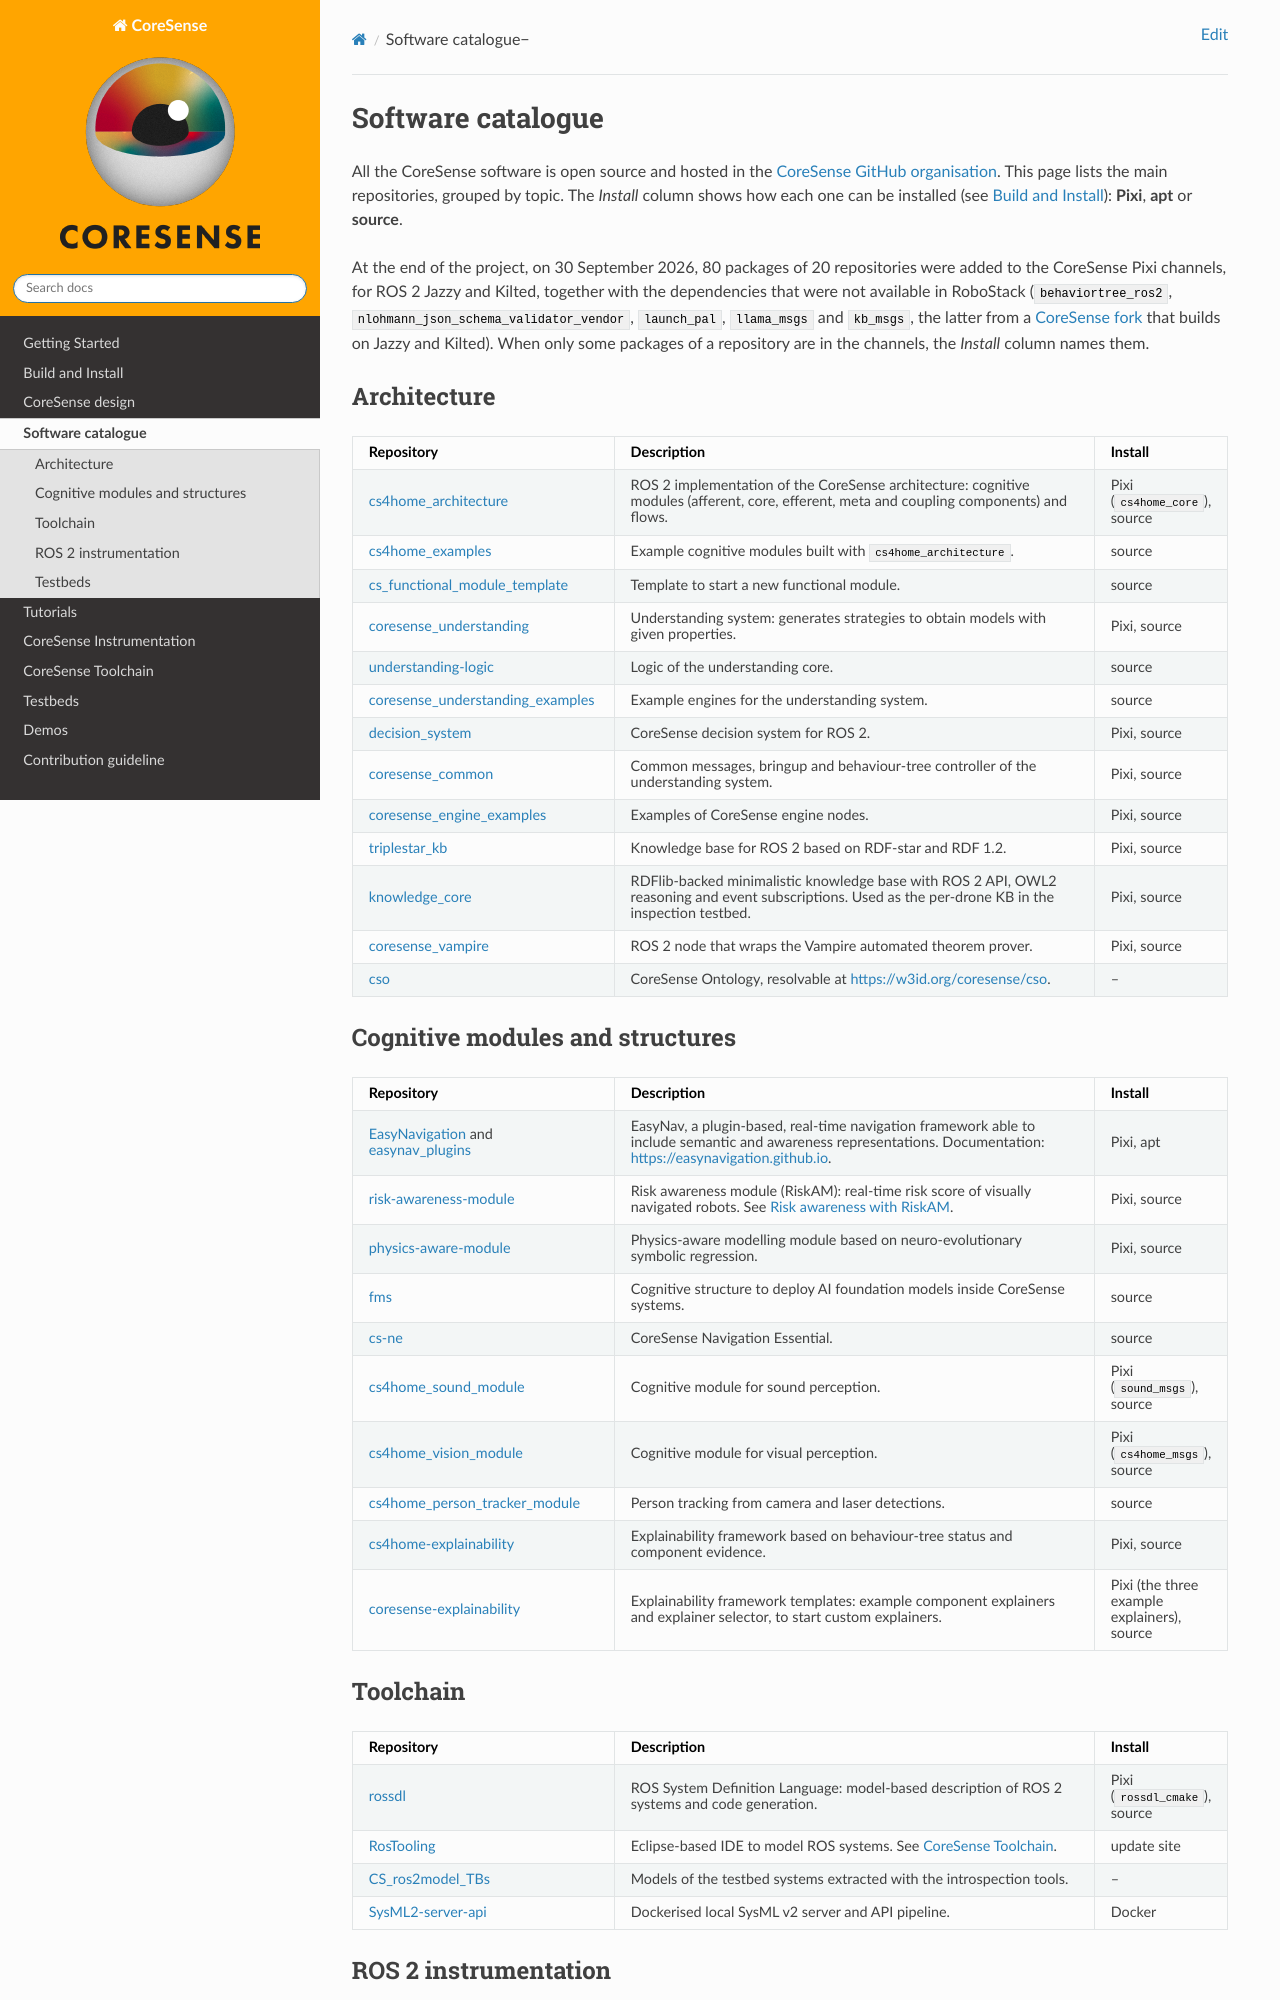

repository: CoreSenseEU/CoreSenseEU.github.io · page: packages/index.html · generator: jekyll

.. _packages:

Software catalogue
##################

All the CoreSense software is open source and hosted in the `CoreSense GitHub organisation <https://github.com/CoreSenseEU>`_. This page lists the main repositories, grouped by topic. The *Install* column shows how each one can be installed (see :ref:`build-instructions`): **Pixi**, **apt** or **source**.

At the end of the project, on 30 September 2026, 80 packages of 20 repositories were added to the CoreSense Pixi channels, for ROS 2 Jazzy and Kilted, together with the dependencies that were not available in RoboStack (``behaviortree_ros2``, ``nlohmann_json_schema_validator_vendor``, ``launch_pal``, ``llama_msgs`` and ``kb_msgs``, the latter from a `CoreSense fork <https://github.com/CoreSenseEU/kb_msgs>`__ that builds on Jazzy and Kilted). When only some packages of a repository are in the channels, the *Install* column names them.

Architecture
************

.. list-table::
   :header-rows: 1
   :widths: 30 55 15

   * - Repository
     - Description
     - Install
   * - `cs4home_architecture <https://github.com/CoreSenseEU/cs4home_architecture>`_
     - ROS 2 implementation of the CoreSense architecture: cognitive modules (afferent, core, efferent, meta and coupling components) and flows.
     - Pixi (``cs4home_core``), source
   * - `cs4home_examples <https://github.com/CoreSenseEU/cs4home_examples>`_
     - Example cognitive modules built with ``cs4home_architecture``.
     - source
   * - `cs_functional_module_template <https://github.com/CoreSenseEU/cs_functional_module_template>`_
     - Template to start a new functional module.
     - source
   * - `coresense_understanding <https://github.com/CoreSenseEU/coresense_understanding>`_
     - Understanding system: generates strategies to obtain models with given properties.
     - Pixi, source
   * - `understanding-logic <https://github.com/CoreSenseEU/understanding-logic>`_
     - Logic of the understanding core.
     - source
   * - `coresense_understanding_examples <https://github.com/CoreSenseEU/coresense_understanding_examples>`_
     - Example engines for the understanding system.
     - source
   * - `decision_system <https://github.com/CoreSenseEU/decision_system>`_
     - CoreSense decision system for ROS 2.
     - Pixi, source
   * - `coresense_common <https://github.com/CoreSenseEU/coresense_common>`_
     - Common messages, bringup and behaviour-tree controller of the understanding system.
     - Pixi, source
   * - `coresense_engine_examples <https://github.com/CoreSenseEU/coresense_engine_examples>`_
     - Examples of CoreSense engine nodes.
     - Pixi, source
   * - `triplestar_kb <https://github.com/CoreSenseEU/triplestar_kb>`_
     - Knowledge base for ROS 2 based on RDF-star and RDF 1.2.
     - Pixi, source
   * - `knowledge_core <https://github.com/CoreSenseEU/knowledge_core>`_
     - RDFlib-backed minimalistic knowledge base with ROS 2 API, OWL2 reasoning and event subscriptions. Used as the per-drone KB in the inspection testbed.
     - Pixi, source
   * - `coresense_vampire <https://github.com/CoreSenseEU/coresense_vampire>`_
     - ROS 2 node that wraps the Vampire automated theorem prover.
     - Pixi, source
   * - `cso <https://github.com/CoreSenseEU/cso>`_
     - CoreSense Ontology, resolvable at https://w3id.org/coresense/cso.
     - --

Cognitive modules and structures
********************************

.. list-table::
   :header-rows: 1
   :widths: 30 55 15

   * - Repository
     - Description
     - Install
   * - `EasyNavigation <https://github.com/EasyNavigation/EasyNavigation>`_ and `easynav_plugins <https://github.com/EasyNavigation/easynav_plugins>`_
     - EasyNav, a plugin-based, real-time navigation framework able to include semantic and awareness representations. Documentation: https://easynavigation.github.io.
     - Pixi, apt
   * - `risk-awareness-module <https://github.com/CoreSenseEU/risk-awareness-module>`_
     - Risk awareness module (RiskAM): real-time risk score of visually navigated robots. See :ref:`tutorial_riskam`.
     - Pixi, source
   * - `physics-aware-module <https://github.com/CoreSenseEU/physics-aware-module>`_
     - Physics-aware modelling module based on neuro-evolutionary symbolic regression.
     - Pixi, source
   * - `fms <https://github.com/CoreSenseEU/fms>`_
     - Cognitive structure to deploy AI foundation models inside CoreSense systems.
     - source
   * - `cs-ne <https://github.com/CoreSenseEU/cs-ne>`_
     - CoreSense Navigation Essential.
     - source
   * - `cs4home_sound_module <https://github.com/CoreSenseEU/cs4home_sound_module>`_
     - Cognitive module for sound perception.
     - Pixi (``sound_msgs``), source
   * - `cs4home_vision_module <https://github.com/CoreSenseEU/cs4home_vision_module>`_
     - Cognitive module for visual perception.
     - Pixi (``cs4home_msgs``), source
   * - `cs4home_person_tracker_module <https://github.com/CoreSenseEU/cs4home_person_tracker_module>`_
     - Person tracking from camera and laser detections.
     - source
   * - `cs4home-explainability <https://github.com/CoreSenseEU/cs4home-explainability>`_
     - Explainability framework based on behaviour-tree status and component evidence.
     - Pixi, source
   * - `coresense-explainability <https://github.com/CoreSenseEU/coresense-explainability>`_
     - Explainability framework templates: example component explainers and explainer selector, to start custom explainers.
     - Pixi (the three example explainers), source
